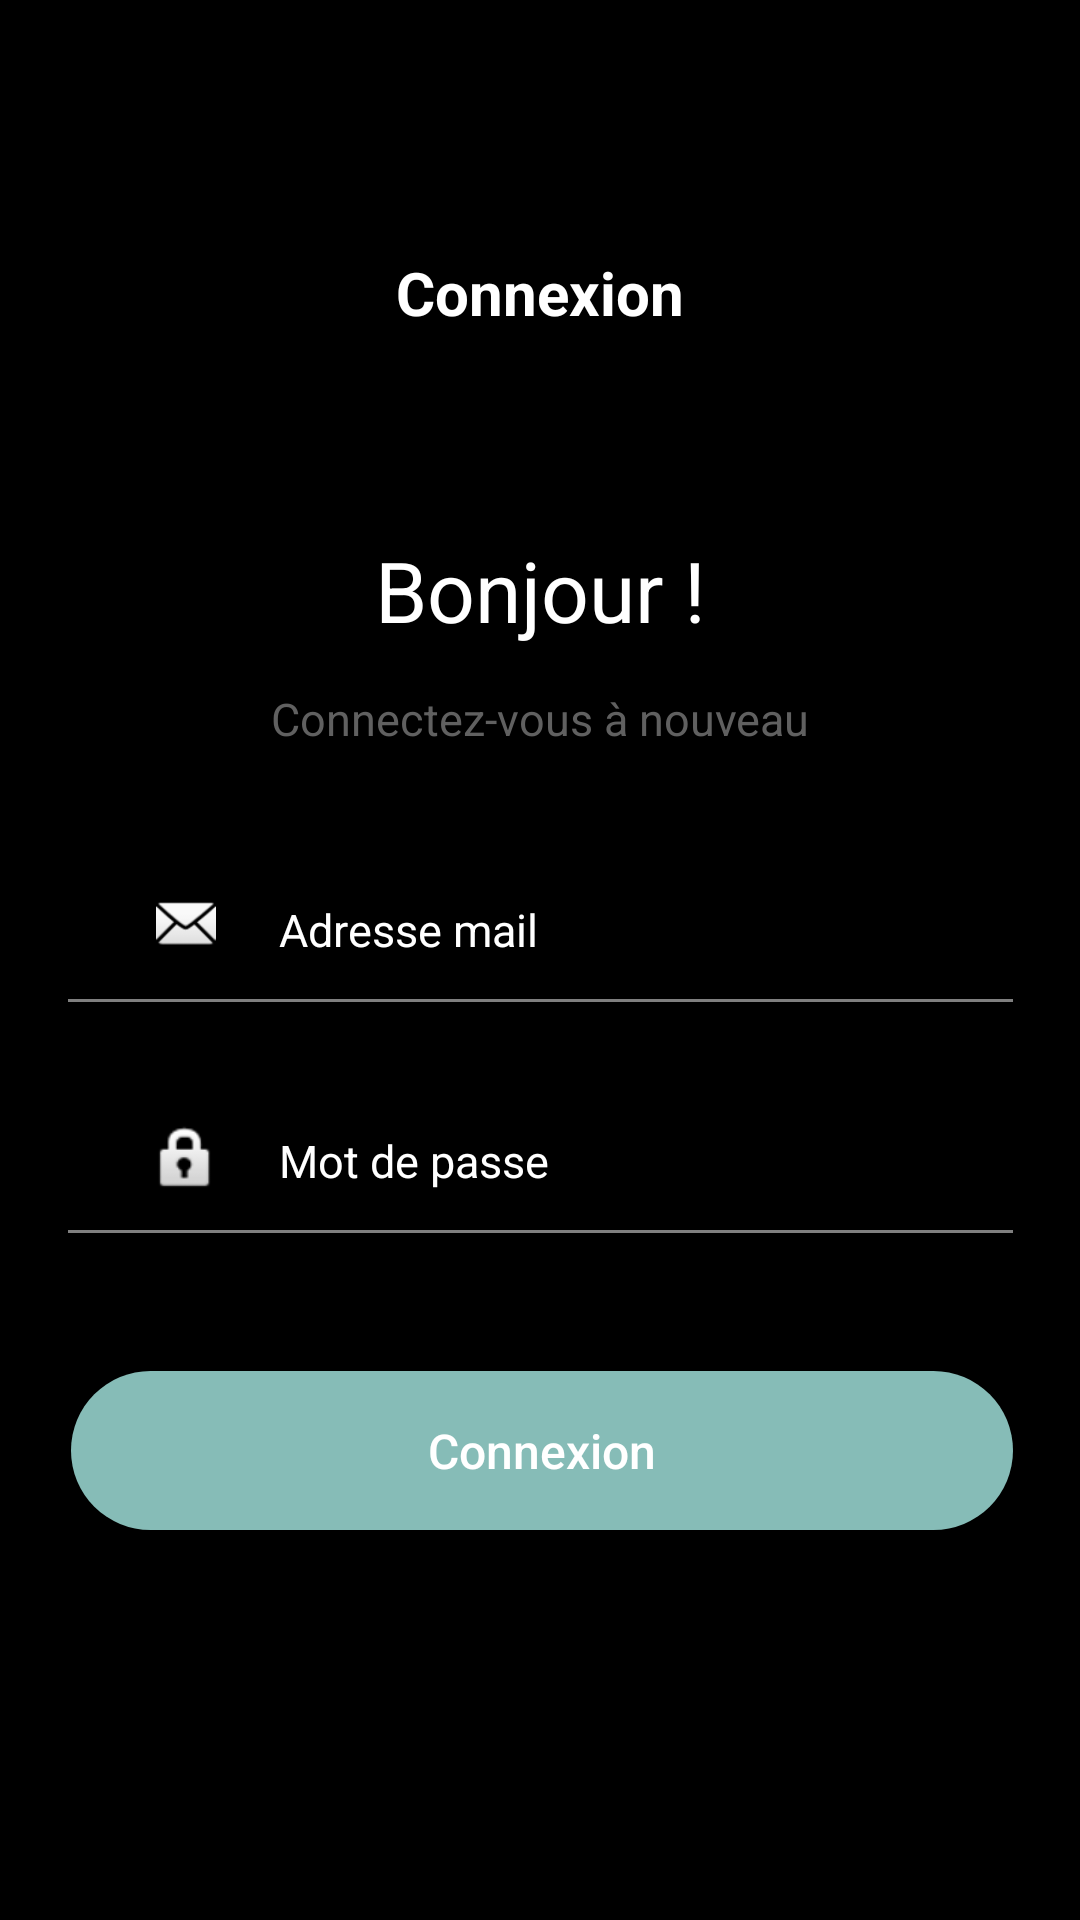

Write the Android layout XML for this screen, with the resource values it uses.
<!-- AndroidManifest.xml: activity theme Theme.AppAurion.NoActionBar -->
<!-- res/layout/login.xml -->
<?xml version="1.0" encoding="utf-8"?>

<androidx.constraintlayout.widget.ConstraintLayout xmlns:android="http://schemas.android.com/apk/res/android"
    xmlns:app="http://schemas.android.com/apk/res-auto"
    xmlns:tools="http://schemas.android.com/tools"
    android:layout_width="match_parent"
    android:layout_height="match_parent"
    android:background="@color/black">

    <TextView
        android:id="@+id/textView3"
        android:layout_width="wrap_content"
        android:layout_height="wrap_content"
        android:layout_marginStart="150dp"
        android:layout_marginTop="84dp"
        android:layout_marginEnd="150dp"
        android:text="Connexion"
        android:textColor="#FFFFFF"
        android:textSize="20dp"
        android:textStyle="bold"
        app:layout_constraintEnd_toEndOf="parent"
        app:layout_constraintStart_toStartOf="parent"
        app:layout_constraintTop_toTopOf="parent" />

    <TextView
        android:id="@+id/textView2"
        android:layout_width="wrap_content"
        android:layout_height="wrap_content"
        android:layout_marginStart="150dp"
        android:layout_marginTop="178dp"
        android:layout_marginEnd="150dp"
        android:text="Bonjour !"
        android:textColor="#FFFFFF"
        android:textSize="28dp"
        app:layout_constraintEnd_toEndOf="parent"
        app:layout_constraintStart_toStartOf="parent"
        app:layout_constraintTop_toTopOf="parent" />

    <TextView
        android:id="@+id/textView"
        android:layout_width="wrap_content"
        android:layout_height="wrap_content"
        android:layout_marginStart="122dp"
        android:layout_marginTop="14dp"
        android:layout_marginEnd="122dp"
        android:text="Connectez-vous à nouveau"
        android:textColor="#606060"
        android:textSize="15sp"
        app:layout_constraintEnd_toEndOf="parent"
        app:layout_constraintStart_toStartOf="parent"
        app:layout_constraintTop_toBottomOf="@+id/textView2" />

    <EditText
        android:id="@+id/editTextTextEmailAddress"
        android:layout_width="275dp"
        android:layout_height="47dp"
        android:layout_marginStart="89dp"
        android:layout_marginBottom="30dp"
        android:ems="10"
        android:hint="Adresse mail"
        android:inputType="textEmailAddress"
        android:minHeight="48dp"
        android:textAppearance="@style/TextAppearance.AppCompat.Body1"
        android:textColor="@color/white"
        android:textColorHint="@color/white"
        android:textSize="15sp"
        app:layout_constraintBottom_toTopOf="@+id/editTextTextPassword"
        app:layout_constraintStart_toStartOf="parent" />

    <View
        android:id="@+id/divider"
        android:layout_width="315dp"
        android:layout_height="1dp"
        android:layout_marginStart="48dp"
        android:layout_marginEnd="48dp"
        android:layout_marginBottom="28dp"
        android:background="#7F7F7F"
        app:layout_constraintBottom_toTopOf="@+id/editTextTextPassword"
        app:layout_constraintEnd_toEndOf="parent"
        app:layout_constraintStart_toStartOf="parent" />

    <EditText
        android:id="@+id/editTextTextPassword"
        android:layout_width="272dp"
        android:layout_height="47dp"
        android:layout_marginStart="89dp"
        android:layout_marginBottom="42dp"
        android:ems="10"
        android:hint="Mot de passe"
        android:inputType="textPassword"
        android:minHeight="48dp"
        android:textAppearance="@style/TextAppearance.AppCompat.Body1"
        android:textColor="@color/white"
        android:textColorHint="@color/white"
        android:textSize="15sp"
        app:layout_constraintBottom_toTopOf="@+id/button"
        app:layout_constraintStart_toStartOf="parent" />

    <View
        android:id="@+id/divider2"
        android:layout_width="315dp"
        android:layout_height="1dp"
        android:layout_marginStart="48dp"
        android:layout_marginEnd="48dp"
        android:layout_marginBottom="40dp"
        android:background="#7F7F7F"
        app:layout_constraintBottom_toTopOf="@+id/button"
        app:layout_constraintEnd_toEndOf="parent"
        app:layout_constraintStart_toStartOf="parent" />

    <com.google.android.material.button.MaterialButton
        android:id="@+id/button"
        android:layout_width="314dp"
        android:layout_height="65dp"
        android:layout_marginStart="157dp"
        android:layout_marginEnd="167dp"
        android:layout_marginBottom="124dp"
        android:text="Connexion"
        android:textAppearance="@style/TextAppearance.AppCompat.Body2"
        android:textSize="16sp"
        app:backgroundTint="#86BCB7"
        app:cornerRadius="80dp"
        app:layout_constraintBottom_toBottomOf="parent"
        app:layout_constraintEnd_toEndOf="parent"
        app:layout_constraintHorizontal_bias="0.48"
        app:layout_constraintStart_toStartOf="parent"
        tools:ignore="MissingConstraints" />

    <ImageView
        android:id="@+id/imageView3"
        android:layout_width="20dp"
        android:layout_height="24dp"
        android:layout_marginTop="11dp"
        android:layout_marginEnd="17dp"
        android:layout_marginBottom="13dp"
        app:layout_constraintBottom_toBottomOf="@+id/editTextTextEmailAddress"
        app:layout_constraintEnd_toStartOf="@+id/editTextTextEmailAddress"
        app:layout_constraintTop_toTopOf="@+id/editTextTextEmailAddress"
        app:srcCompat="@android:drawable/ic_dialog_email" />

    <ImageView
        android:id="@+id/imageView4"
        android:layout_width="wrap_content"
        android:layout_height="wrap_content"
        android:layout_marginTop="12dp"
        android:layout_marginEnd="14dp"
        android:layout_marginBottom="10dp"
        app:layout_constraintBottom_toBottomOf="@+id/editTextTextPassword"
        app:layout_constraintEnd_toStartOf="@+id/editTextTextPassword"
        app:layout_constraintTop_toTopOf="@+id/editTextTextPassword"
        app:srcCompat="@android:drawable/ic_lock_idle_lock" />

</androidx.constraintlayout.widget.ConstraintLayout>
<!-- resources referenced by this layout -->
<resources>
  <color name="black">#FF000000</color>
  <color name="white">#FFFFFFFF</color>
  <style name="Theme.AppAurion.NoActionBar">
          <item name="windowActionBar">false</item>
          <item name="windowNoTitle">true</item>
      </style>
</resources>
